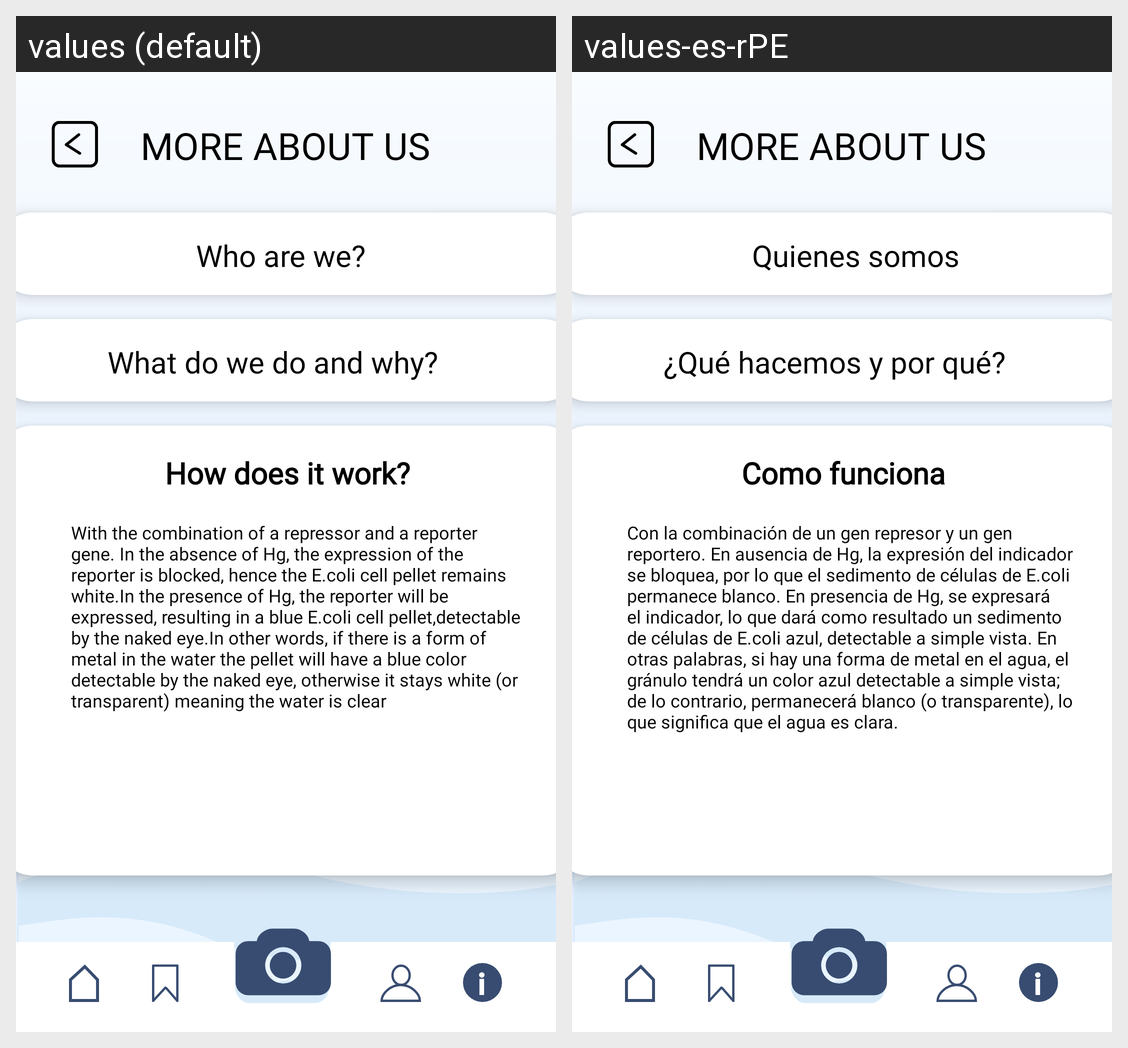

For this localized Android screen grid, give each drawn string resource with its value in every locale shown.
Android screen res/layout/activity_about4.xml rendered under 2 locales, left to right: values (default), values-es-rPE. Device: Nexus 5 (rendered at 1080×1920; each locale shown at half size, 540×960, under a caption strip naming it); theme Theme.AppCompat.Light.
Strings drawn on this screen, with the default value and each locale's value (text and hints the layout hard-codes, and strings that could not be matched under every locale, appear in the picture but are not listed):

what
  values: What do we do and why?
  values-es-rPE: ¿Qué hacemos y por qué?

who
  values: Who are we?
  values-es-rPE: Quienes somos

how
  values: How does it work?
  values-es-rPE: Como funciona

howdoesitwork
  values: With the combination of a repressor and a reporter gene. In the absence of Hg, the expression of the reporter is blocked, hence the E.coli cell pellet remains white.In the presence of Hg, the reporter will be expressed, resulting in a blue E.coli cell pellet,detectable by the naked eye.In other words, if there is a form of metal in the water the pellet will have a blue color detectable by the …[clipped]
  values-es-rPE: Con la combinación de un gen represor y un gen reportero. En ausencia de Hg, la expresión del indicador se bloquea, por lo que el sedimento de células de E.coli permanece blanco. En presencia de Hg, se expresará el indicador, lo que dará como resultado un sedimento de células de E.coli azul, detectable a simple vista. En otras palabras, si hay una forma de metal en el agua, el gránulo tendrá un …[clipped]
